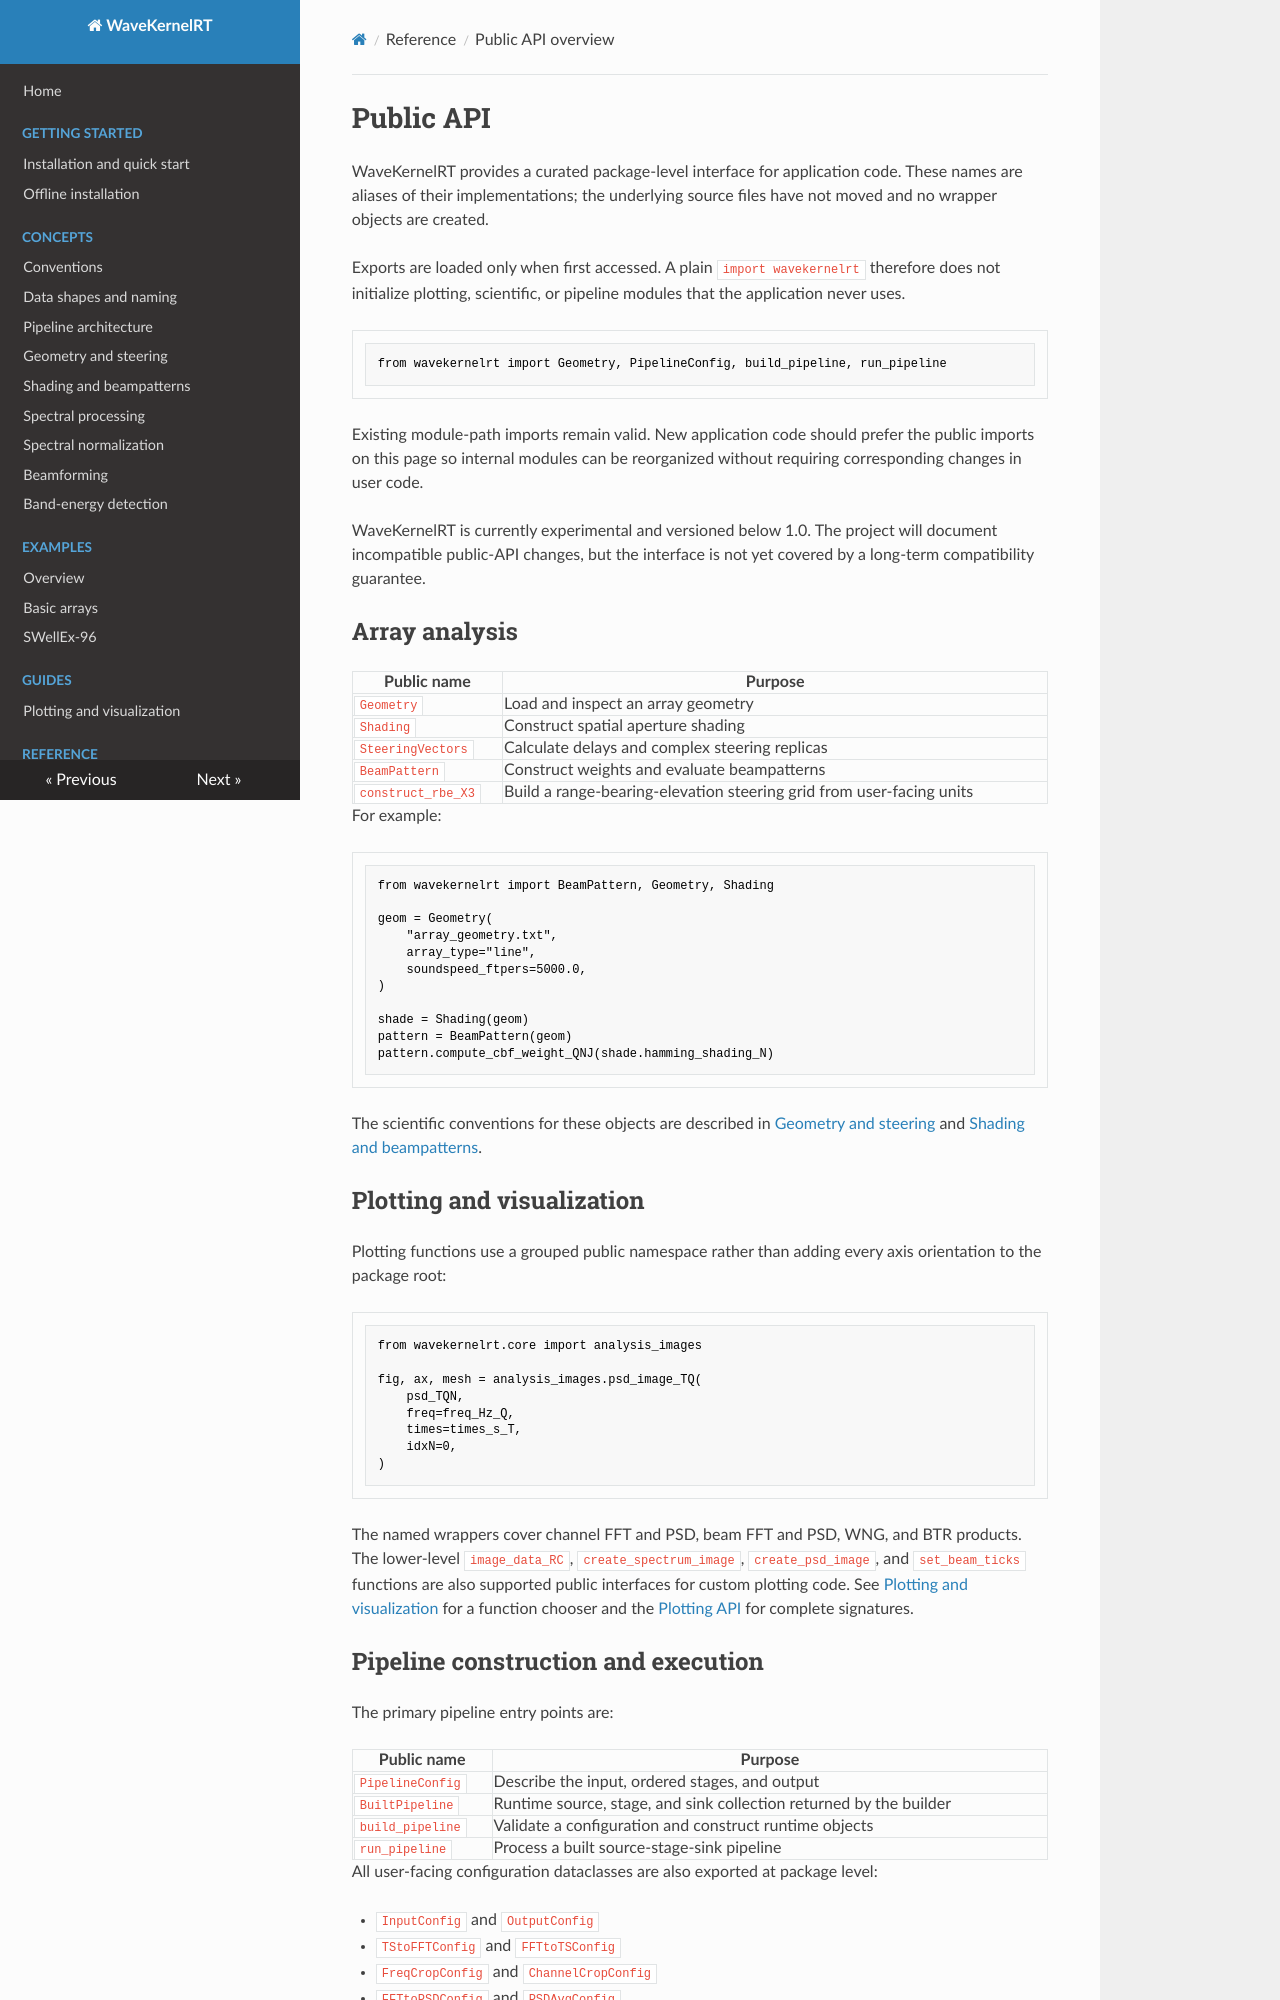

repository: Jeffrey-Ballard/WaveKernelRT · page: reference/public-api/index.html · generator: mkdocs

# Public API

WaveKernelRT provides a curated package-level interface for application code.
These names are aliases of their implementations; the underlying source files
have not moved and no wrapper objects are created.

Exports are loaded only when first accessed. A plain `import wavekernelrt`
therefore does not initialize plotting, scientific, or pipeline modules that
the application never uses.

```python
from wavekernelrt import Geometry, PipelineConfig, build_pipeline, run_pipeline
```

Existing module-path imports remain valid. New application code should prefer
the public imports on this page so internal modules can be reorganized without
requiring corresponding changes in user code.

WaveKernelRT is currently experimental and versioned below 1.0. The project
will document incompatible public-API changes, but the interface is not yet
covered by a long-term compatibility guarantee.

## Array analysis

| Public name | Purpose |
| --- | --- |
| `Geometry` | Load and inspect an array geometry |
| `Shading` | Construct spatial aperture shading |
| `SteeringVectors` | Calculate delays and complex steering replicas |
| `BeamPattern` | Construct weights and evaluate beampatterns |
| `construct_rbe_X3` | Build a range-bearing-elevation steering grid from user-facing units |

For example:

```python
from wavekernelrt import BeamPattern, Geometry, Shading

geom = Geometry(
    "array_geometry.txt",
    array_type="line",
    soundspeed_ftpers=5000.0,
)

shade = Shading(geom)
pattern = BeamPattern(geom)
pattern.compute_cbf_weight_QNJ(shade.hamming_shading_N)
```

The scientific conventions for these objects are described in
[Geometry and steering](../concepts/geometry-and-steering.md) and
[Shading and beampatterns](../concepts/shading-and-beampatterns.md).

## Plotting and visualization

Plotting functions use a grouped public namespace rather than adding every
axis orientation to the package root:

```python
from wavekernelrt.core import analysis_images

fig, ax, mesh = analysis_images.psd_image_TQ(
    psd_TQN,
    freq=freq_Hz_Q,
    times=times_s_T,
    idxN=0,
)
```

The named wrappers cover channel FFT and PSD, beam FFT and PSD, WNG, and BTR
products. The lower-level `image_data_RC`, `create_spectrum_image`,
`create_psd_image`, and `set_beam_ticks` functions are also supported public
interfaces for custom plotting code. See [Plotting and
visualization](../guides/plotting.md) for a function chooser and the [Plotting
API](api/plotting.md) for complete signatures.
